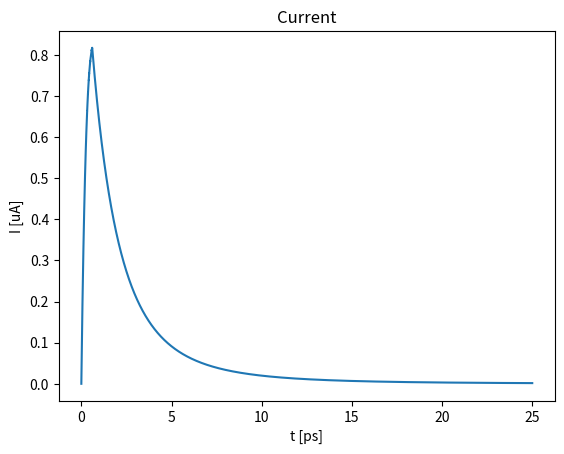
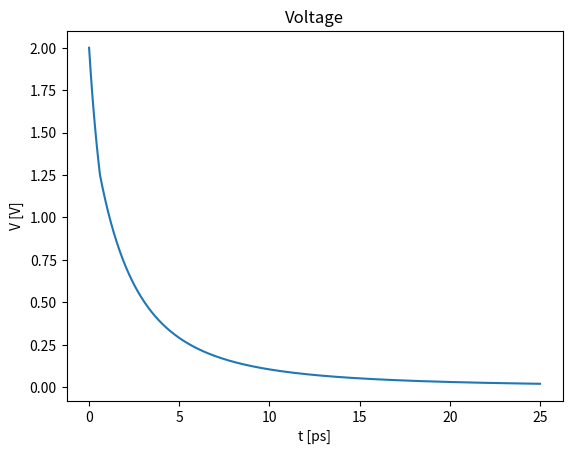

The script that saved these images, in order:
#!/usr/bin/env python3
#
#-------------------------------------------------------------------------------
# Test of equations for a resistor and capacitor in series with diode
# [redacted]
# 17.01.2018
# See section Circuit elemens in notes
#-------------------------------------------------------------------------------

import numpy as np
import matplotlib.pyplot as plt
from scipy.constants import e, m_e, epsilon_0

# Scales
time_scale = 1.0E-12 # Time scale [S]
length_scale = 1.0E-9 # Length scale [m]

# System variables
V_S = 2.0 # Voltage of source [V]
d = 200.0*length_scale # Gap spacing
L = 100.0*length_scale # Side length of emitter
R = 0.5E6 # Resistance of the resistor in series [Ohm]
C = 1.0E-18 # Capacitance of the capacitor in series [F]
time_step = 0.25E-3*time_scale # Size of the time step [S]
steps = 100000 # Number of time steps

# Variables for functions
ramo_integral = 0.0
I_Cprev = 0.0

# Gives the voltage over the resistor
def Voltage_Resistor(I_R):
    return R*I_R

# Gives the voltage of the capacitor
def Voltage_Capacitor(I_C):
    global ramo_integral, I_Cprev

    ramo_integral = ramo_integral + time_step * (I_Cprev + I_C) * 0.5
    I_Cprev = I_C
    return 1.0/C * ramo_integral

# Returns the current from the diode
# Assumes that the diode is a resistor with a turn on time t_on to reach
# full value.
def Current_Diode_Resistor(V_d, step):
    R_D = 0.5E6
    t_on = 100 # Turn on time to reach limit [steps]

    if (step > t_1):
        return V_d/R_D
    else:
        return V_d/(R_D*t_on)*step

# Returns the current from the diode
# Assumes that the diode is limited by Child's law and takes the tranist time
# to reach full value.
def Current_Diode_Child(V_d, step):
    t_on = d*np.sqrt(2.0*m_e/(e*V_d)) # Turn on time to reach limit [s]
    t_on_step = np.rint(t_on / time_step) # Turn on time to reach limit [steps]

    if (V_d > 0.0):
        J_cl = 4.0*epsilon_0/9.0 * np.sqrt(2.0*e/m_e)*V_d**(3.0/2.0)/d**2
        if (step <= t_on_step):
            J_cl = J_cl/t_on_step * step
    else:
        J_cl = 0.0

    A = L**2
    I_cl = J_cl*A

    return I_cl


I = 0.0
V = V_S
current = np.zeros(steps)
voltage = np.zeros(steps)
time    = np.zeros(steps)

for step in range(steps):
    V_R = Voltage_Resistor(I)
    V_C = Voltage_Capacitor(I)

    V = V_S - V_R - V_C # Voltage over diode
    I = Current_Diode_Child(V, step) # Current from the diode

    #print(V_d)
    #print(I)
    #print('')
    voltage[step] = V
    current[step] = I / 1.0E-6
    time[step] = step*time_step / time_scale
    #if (step == 0):
    #print('V = ', V)
    #print('V_S = ', V_S)
    #print('V_R = ', V_R)
    #print('V_C = ', V_C)
    #print('I = ', I)
    #print('')

plt.figure()
plt.plot(time, current)
plt.title('Current')
plt.xlabel('t [ps]')
plt.ylabel('I [uA]')

plt.figure()
plt.plot(time, voltage)
plt.title('Voltage')
plt.xlabel('t [ps]')
plt.ylabel('V [V]')

plt.show()
